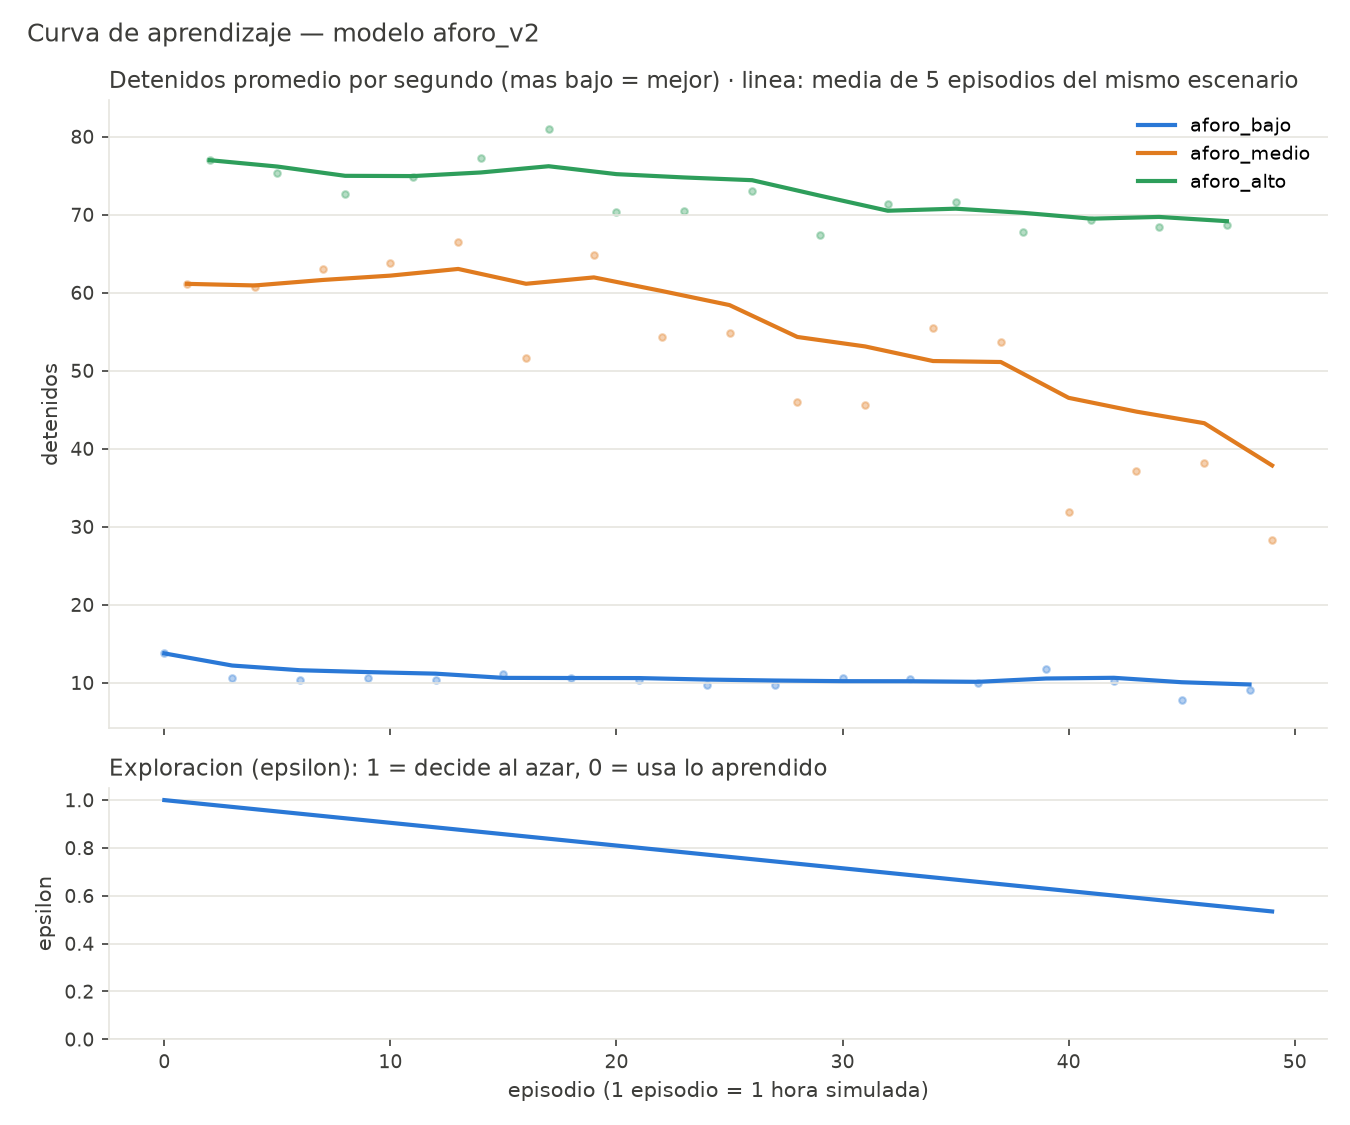

Data behind this chart, as committed beside it:
episodio, escenario, semilla, epsilon, recompensa_total, detenidos_promedio, decisiones, pedidos_de_cambio, verdes_cra23, verdes_dg15, segundos_reloj
0, aforo_bajo, 1000, 1.0, -49361, 13.77, 207, 103, 51, 52, 11.7
1, aforo_medio, 1001, 0.9905, -219152, 61.13, 217, 101, 50, 51, 36.7
2, aforo_alto, 1002, 0.981, -275982, 76.98, 217, 100, 50, 50, 73.3
3, aforo_bajo, 1003, 0.9715, -38194, 10.65, 191, 105, 52, 53, 10.7
4, aforo_medio, 1004, 0.962, -217682, 60.72, 227, 99, 49, 50, 34.6
5, aforo_alto, 1005, 0.9525, -270115, 75.35, 210, 102, 51, 51, 72.4
6, aforo_bajo, 1006, 0.943, -37287, 10.4, 202, 103, 51, 52, 11.5
7, aforo_medio, 1007, 0.9335, -225959, 63.03, 201, 104, 52, 52, 36.2
8, aforo_alto, 1008, 0.924, -260260, 72.6, 227, 98, 49, 49, 70.8
9, aforo_bajo, 1009, 0.9145, -38191, 10.65, 193, 105, 52, 53, 11.5
10, aforo_medio, 1010, 0.905, -228921, 63.85, 217, 101, 50, 51, 47.9
11, aforo_alto, 1011, 0.8955, -268311, 74.84, 220, 98, 49, 50, 77.3
12, aforo_bajo, 1012, 0.886, -37176, 10.37, 228, 97, 49, 49, 11.7
13, aforo_medio, 1013, 0.8765, -238270, 66.46, 217, 100, 50, 50, 37.4
14, aforo_alto, 1014, 0.867, -276963, 77.26, 219, 98, 50, 50, 69.5
15, aforo_bajo, 1015, 0.8575, -39667, 11.06, 215, 101, 50, 51, 12.6
16, aforo_medio, 1016, 0.848, -185097, 51.63, 221, 99, 49, 50, 28.3
17, aforo_alto, 1017, 0.8385, -290317, 80.98, 230, 97, 49, 49, 94.0
18, aforo_bajo, 1018, 0.829, -37895, 10.57, 211, 102, 51, 51, 11.4
19, aforo_medio, 1019, 0.8195, -232311, 64.8, 227, 99, 49, 50, 44.3
20, aforo_alto, 1020, 0.81, -251936, 70.28, 253, 91, 46, 47, 81.2
21, aforo_bajo, 1021, 0.8005, -37131, 10.36, 231, 97, 48, 49, 8.8
22, aforo_medio, 1022, 0.791, -194786, 54.33, 227, 97, 49, 49, 32.7
23, aforo_alto, 1023, 0.7815, -252641, 70.47, 227, 98, 49, 49, 76.2
24, aforo_bajo, 1024, 0.772, -34766, 9.698, 215, 101, 50, 51, 8.5
25, aforo_medio, 1025, 0.7625, -196497, 54.81, 216, 98, 50, 50, 27.8
26, aforo_alto, 1026, 0.753, -262032, 73.09, 229, 98, 49, 49, 112.3
27, aforo_bajo, 1027, 0.7435, -34975, 9.756, 241, 95, 47, 48, 11.1
28, aforo_medio, 1028, 0.734, -165046, 46.04, 234, 96, 48, 49, 26.3
29, aforo_alto, 1029, 0.7245, -241411, 67.34, 259, 89, 45, 46, 73.7
30, aforo_bajo, 1030, 0.715, -38181, 10.65, 233, 96, 48, 49, 11.8
31, aforo_medio, 1031, 0.7055, -163325, 45.56, 225, 98, 49, 50, 29.0
32, aforo_alto, 1032, 0.696, -255702, 71.33, 261, 91, 45, 46, 74.9
33, aforo_bajo, 1033, 0.6865, -37730, 10.52, 245, 93, 47, 48, 14.2
34, aforo_medio, 1034, 0.677, -198762, 55.44, 258, 90, 46, 46, 36.9
35, aforo_alto, 1035, 0.6675, -256636, 71.59, 238, 96, 48, 48, 91.3
36, aforo_bajo, 1036, 0.658, -35799, 9.986, 225, 97, 49, 50, 14.2
37, aforo_medio, 1037, 0.6485, -192563, 53.71, 223, 99, 49, 50, 37.6
38, aforo_alto, 1038, 0.639, -243060, 67.8, 274, 88, 44, 45, 66.9
39, aforo_bajo, 1039, 0.6295, -42394, 11.82, 236, 94, 48, 48, 7.3
40, aforo_medio, 1040, 0.62, -114184, 31.85, 225, 97, 49, 50, 17.3
41, aforo_alto, 1041, 0.6105, -248693, 69.37, 230, 96, 48, 49, 68.4
42, aforo_bajo, 1042, 0.601, -36605, 10.21, 260, 89, 45, 46, 9.3
43, aforo_medio, 1043, 0.5915, -133345, 37.2, 237, 97, 48, 49, 19.4
44, aforo_alto, 1044, 0.582, -245403, 68.45, 278, 84, 43, 44, 96.4
45, aforo_bajo, 1045, 0.5725, -27995, 7.809, 248, 90, 46, 47, 16.7
46, aforo_medio, 1046, 0.563, -136764, 38.15, 239, 93, 47, 48, 38.5
47, aforo_alto, 1047, 0.5535, -245973, 68.61, 296, 81, 42, 42, 94.0
48, aforo_bajo, 1048, 0.544, -32532, 9.074, 251, 91, 46, 47, 9.7
49, aforo_medio, 1049, 0.5345, -101670, 28.36, 257, 88, 46, 46, 17.9
50, aforo_alto, 1050, 0.525, -230606, 64.33, 278, 83, 43, 44, 62.4
51, aforo_bajo, 1051, 0.5155, -40785, 11.38, 263, 88, 45, 46, 11.9
52, aforo_medio, 1052, 0.506, -218017, 60.81, 282, 86, 43, 44, 37.2
53, aforo_alto, 1053, 0.4965, -240455, 67.07, 303, 79, 41, 42, 69.3
54, aforo_bajo, 1054, 0.487, -30346, 8.465, 256, 85, 45, 46, 9.8
55, aforo_medio, 1055, 0.4775, -92139, 25.7, 247, 88, 46, 47, 13.7
56, aforo_alto, 1056, 0.468, -232512, 64.86, 260, 90, 45, 46, 61.3
57, aforo_bajo, 1057, 0.4585, -34599, 9.651, 286, 78, 42, 43, 13.0
58, aforo_medio, 1058, 0.449, -95045, 26.51, 289, 75, 42, 43, 22.8
59, aforo_alto, 1059, 0.4395, -233175, 65.04, 296, 76, 41, 42, 59.0
... 180 more rows
